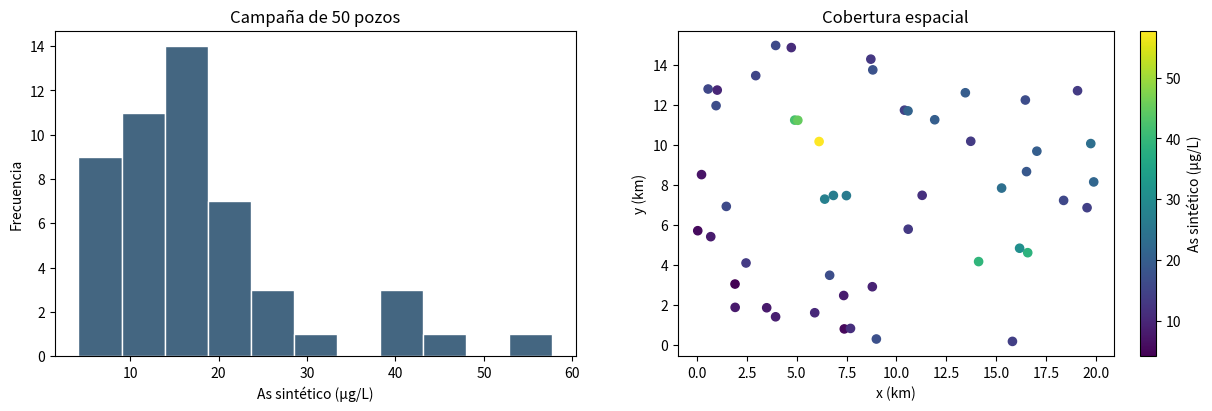

The matplotlib source for this figure:
import numpy as np
import pandas as pd
import matplotlib.pyplot as plt
from scipy import stats

SEED = 20260819
rng = np.random.default_rng(SEED)
N = 1000
x = rng.uniform(0, 20, N)
y = rng.uniform(0, 15, N)
regional = 8 + 0.45*x + 0.20*y
anomalia_1 = 45*np.exp(-(((x-6)/3.2)**2 + ((y-10)/2.8)**2))
anomalia_2 = 25*np.exp(-(((x-15)/2.8)**2 + ((y-4)/2.5)**2))
ruido = rng.lognormal(mean=2.05, sigma=0.55, size=N)
ruido = ruido - ruido.mean()
As = np.clip(regional + anomalia_1 + anomalia_2 + ruido, 1, None)

poblacion = pd.DataFrame({
    'pozo': [f'P{i:04d}' for i in range(1, N+1)],
    'x_km': x, 'y_km': y, 'as_ug_l': As
})
campania = poblacion.sample(frac=1, random_state=2026).reset_index(drop=True).iloc[:50].copy()
campania.head()

v = campania['as_ug_l'].to_numpy()
pd.Series({
    'n': len(v),
    'media': np.mean(v),
    'mediana': np.median(v),
    'SD': np.std(v, ddof=1),
    'asimetria': stats.skew(v, bias=False),
    'exceso_curtosis': stats.kurtosis(v, fisher=True, bias=False),
}).round(3)

fig, axes = plt.subplots(1, 2, figsize=(12, 4), constrained_layout=True)
axes[0].hist(v, bins='fd', color='#446681', edgecolor='white')
axes[0].set(xlabel='As sintético (µg/L)', ylabel='Frecuencia', title='Campaña de 50 pozos')
m = axes[1].scatter(campania['x_km'], campania['y_km'], c=campania['as_ug_l'], cmap='viridis', s=35)
axes[1].set(xlabel='x (km)', ylabel='y (km)', title='Cobertura espacial', aspect='equal')
fig.colorbar(m, ax=axes[1], label='As sintético (µg/L)')
plt.show()
